4-way image classification set "processed" from GitHub (Idinmaster/Brain-Tumor-Classification-); label vocabulary: glioma, meningioma, no tumor, pituitary tumor.

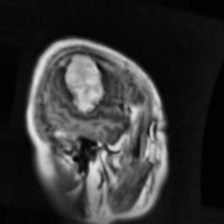
Label: meningioma

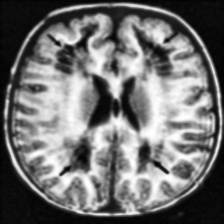
Label: no tumor

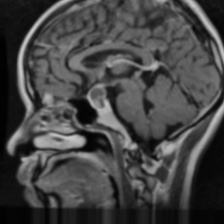
Label: pituitary tumor

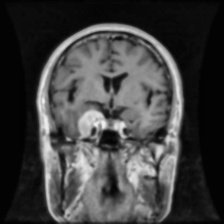
Label: meningioma

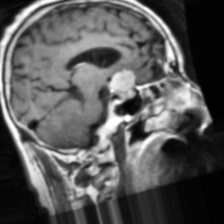
Label: pituitary tumor

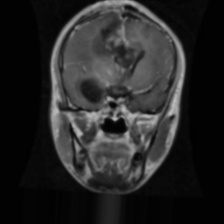
Label: glioma
